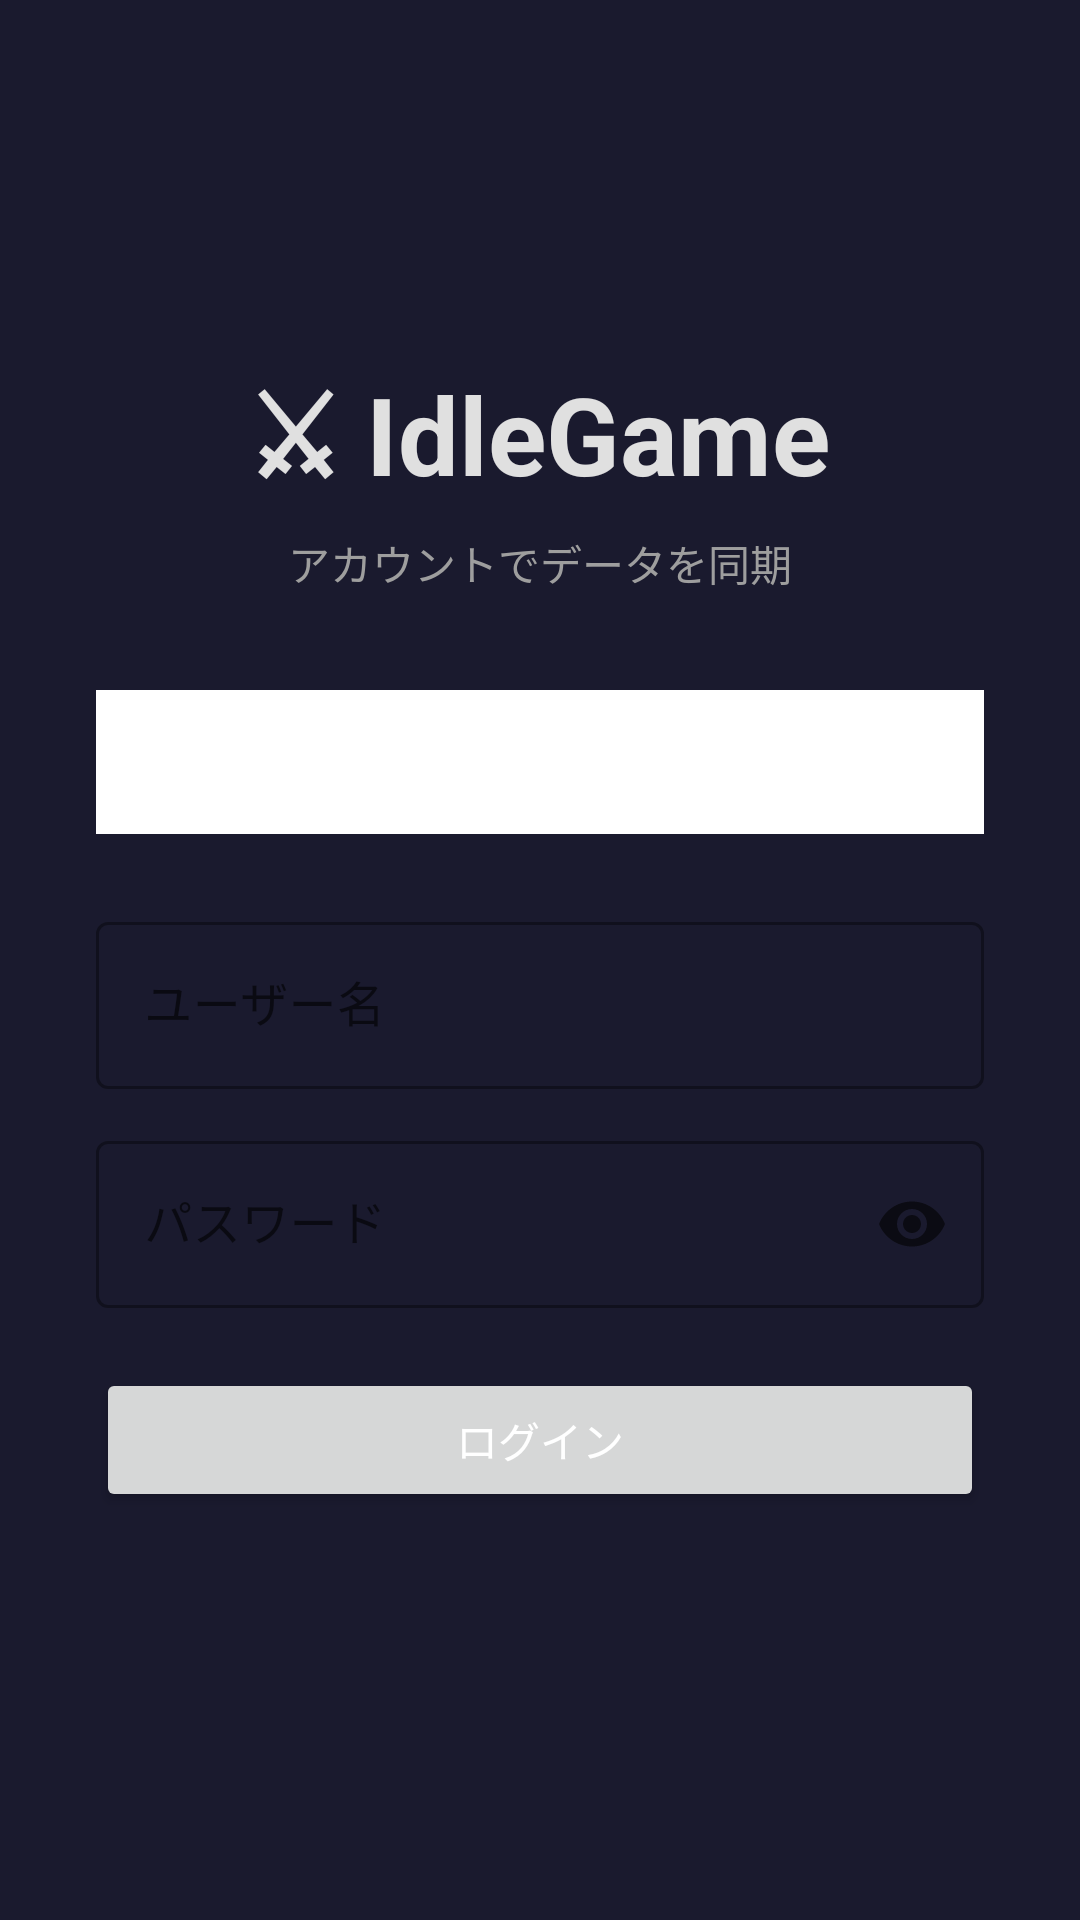

Produce the Android XML layout that renders to this screen, including the resource entries it uses.
<!-- AndroidManifest.xml: application theme Theme.IdleGame -->
<!-- res/layout/activity_login.xml -->
<?xml version="1.0" encoding="utf-8"?>
<ScrollView xmlns:android="http://schemas.android.com/apk/res/android"
    xmlns:app="http://schemas.android.com/apk/res-auto"
    android:layout_width="match_parent"
    android:layout_height="match_parent"
    android:background="#1A1A2E"
    android:fillViewport="true">

    <LinearLayout
        android:layout_width="match_parent"
        android:layout_height="wrap_content"
        android:orientation="vertical"
        android:gravity="center"
        android:padding="32dp"
        android:paddingTop="64dp">

        <TextView
            android:layout_width="wrap_content"
            android:layout_height="wrap_content"
            android:text="⚔ IdleGame"
            android:textSize="36sp"
            android:textColor="#E0E0E0"
            android:textStyle="bold"
            android:layout_marginBottom="8dp" />

        <TextView
            android:layout_width="wrap_content"
            android:layout_height="wrap_content"
            android:text="アカウントでデータを同期"
            android:textSize="14sp"
            android:textColor="#9E9E9E"
            android:layout_marginBottom="32dp" />

        <com.google.android.material.tabs.TabLayout
            android:id="@+id/tabLayout"
            android:layout_width="match_parent"
            android:layout_height="wrap_content"
            android:layout_marginBottom="24dp" />

        <com.google.android.material.textfield.TextInputLayout
            android:id="@+id/tilUsername"
            android:layout_width="match_parent"
            android:layout_height="wrap_content"
            android:hint="ユーザー名"
            style="@style/Widget.MaterialComponents.TextInputLayout.OutlinedBox"
            android:layout_marginBottom="12dp">
            <com.google.android.material.textfield.TextInputEditText
                android:id="@+id/etUsername"
                android:layout_width="match_parent"
                android:layout_height="wrap_content"
                android:inputType="textNoSuggestions"
                android:maxLines="1" />
        </com.google.android.material.textfield.TextInputLayout>

        <com.google.android.material.textfield.TextInputLayout
            android:layout_width="match_parent"
            android:layout_height="wrap_content"
            android:hint="パスワード"
            style="@style/Widget.MaterialComponents.TextInputLayout.OutlinedBox"
            app:endIconMode="password_toggle"
            android:layout_marginBottom="20dp">
            <com.google.android.material.textfield.TextInputEditText
                android:id="@+id/etPassword"
                android:layout_width="match_parent"
                android:layout_height="wrap_content"
                android:inputType="textPassword"
                android:maxLines="1" />
        </com.google.android.material.textfield.TextInputLayout>

        <Button
            android:id="@+id/btnSubmit"
            android:layout_width="match_parent"
            android:layout_height="wrap_content"
            android:text="ログイン"
            android:layout_marginBottom="16dp" />

        <ProgressBar
            android:id="@+id/progressBar"
            android:layout_width="wrap_content"
            android:layout_height="wrap_content"
            android:visibility="gone"
            android:layout_marginBottom="8dp" />

        <TextView
            android:id="@+id/tvError"
            android:layout_width="match_parent"
            android:layout_height="wrap_content"
            android:textColor="#FF5252"
            android:textAlignment="center"
            android:visibility="gone" />

        <com.google.android.material.button.MaterialButton
            android:id="@+id/btnCancel"
            android:layout_width="match_parent"
            android:layout_height="wrap_content"
            android:text="キャンセル"
            android:layout_marginTop="12dp"
            android:visibility="gone"
            style="@style/Widget.MaterialComponents.Button.TextButton" />

    </LinearLayout>
</ScrollView>
<!-- resources referenced by this layout -->
<resources>
  <style name="Theme.IdleGame" parent="Theme.MaterialComponents.DayNight.DarkActionBar">
          <item name="colorPrimary">@color/gold</item>
          <item name="colorPrimaryVariant">@color/surface</item>
          <item name="colorOnPrimary">@color/black</item>
          <item name="colorSecondary">@color/gem</item>
          <item name="colorOnSecondary">@color/white</item>
          <item name="android:statusBarColor">@color/surface</item>
          <item name="android:windowBackground">@color/background</item>
          <item name="android:textColorPrimary">@color/text_primary</item>
          <item name="android:textColorSecondary">@color/text_secondary</item>
      </style>
  <color name="gold">#FFD700</color>
  <color name="surface">#16213E</color>
  <color name="black">#FF000000</color>
  <color name="gem">#9C27B0</color>
  <color name="white">#FFFFFFFF</color>
  <color name="background">#1A1A2E</color>
  <color name="text_primary">#FFFFFF</color>
  <color name="text_secondary">#B0BEC5</color>
</resources>
